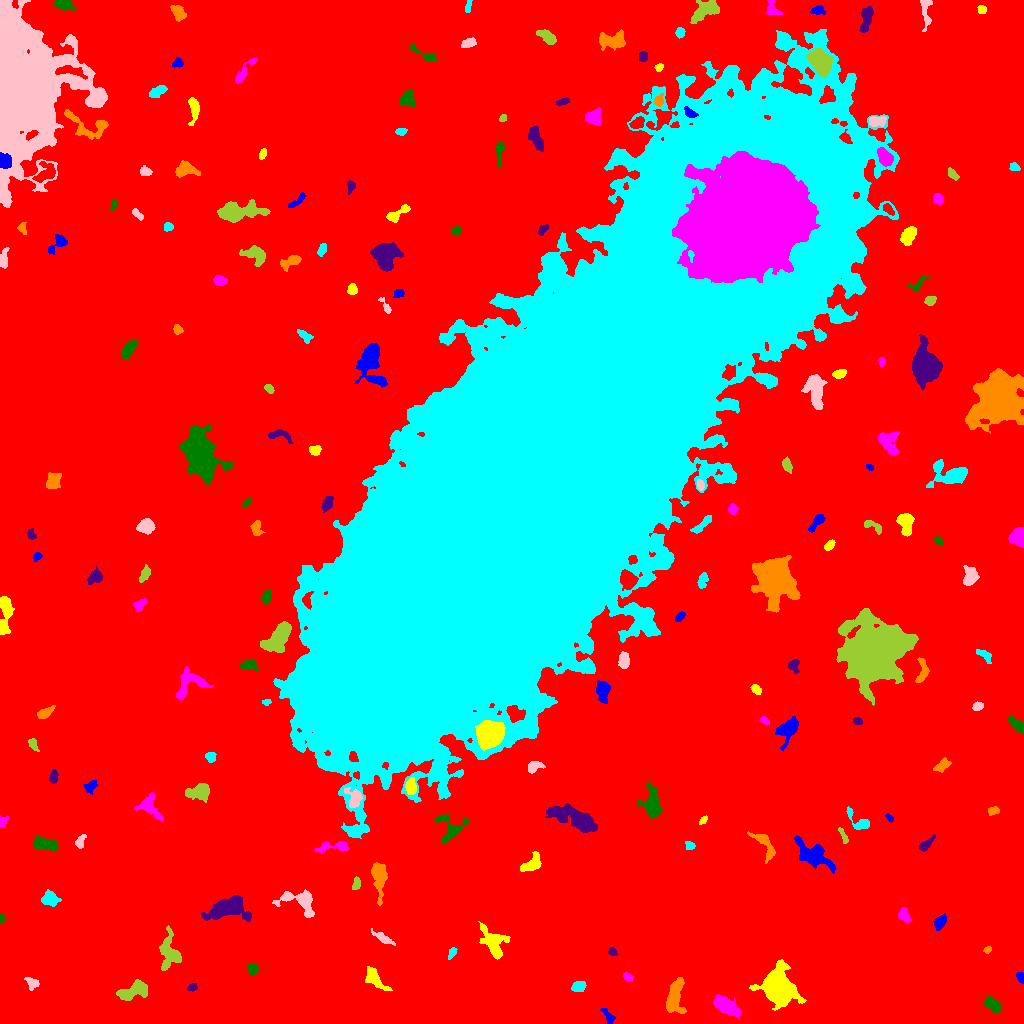

The data file committed next to this chart (first rows):
ID, X, Y, A, B, theta, total_flux, mu_max, mu_median, mu_mean, R_fwhm, R_e, R10, R90, x_start, x_end, y_start, y_end, area, greylevel
0, 488.7, 501.2, 313.6, 304.1, -0.7244, 2373557, 18.0, 2.0, 3.005, 86.02, 232.7, 88.27, 380.5, 0, 1023, 0, 1023, 789937, 3.005
1, 608.2, 7.335, 5.233, 2.038, -1.002, 278.0, 4.0, 2.5, 2.279, 5.14, 3.568, 1.382, 5.323, 600, 615, 0, 15, 122, 12.28
2, 778.3, 35.34, 7.977, 6.54, -0.9906, 22073, 71.0, 11.0, 18.88, 8.612, 8.253, 3.241, 14.42, 749, 806, 13, 64, 1169, 24.88
3, 725.1, 18.04, 6.838, 3.342, -0.5181, 2288, 14.0, 5.0, 5.792, 7.291, 5.997, 2.326, 9.441, 713, 740, 5, 29, 395, 12.79
4, 991, 18.83, 5.185, 2.82, -0.7076, 445.0, 6.0, 2.0, 2.16, 4.549, 4.184, 1.493, 6.979, 983, 1001, 10, 27, 206, 10.16
5, 192, 36.08, 2.344, 1.613, 0.4039, 160.0, 6.0, 2.0, 2.319, 3.038, 2.459, 0.7979, 3.909, 187, 197, 32, 40, 69, 10.32
6, 674.1, 24.87, 8.861, 3.823, 1.433, 2543, 17.0, 5.0, 5.516, 5.202, 6.232, 2.257, 10.25, 666, 686, 10, 46, 461, 12.52
7, 578.8, 37.01, 3.223, 2.471, 0.2867, 662.0, 11.0, 4.0, 4.695, 3.742, 3.613, 1.382, 5.754, 571, 586, 32, 42, 141, 12.7
8, 31.29, 40.85, 3.709, 2.66, -0.763, 199.0, 3.0, 1.0, 1.543, 4.297, 3.613, 1.382, 5.754, 24, 39, 33, 46, 129, 9.543
9, 133.9, 32.79, 8.279, 3.6, 0.3301, 2031, 12.0, 5.0, 5.155, 7.313, 6.283, 2.394, 9.723, 116, 147, 23, 44, 394, 12.15
10, 495.4, 45.01, 10.22, 4.933, -0.04505, 5358, 17.0, 7.0, 7.39, 9.08, 7.979, 3.241, 12.85, 474, 514, 34, 60, 725, 14.39
11, 1021, 45.8, 2.716, 1.576, -1.079, 216.0, 8.0, 3.0, 2.88, 2.706, 2.459, 0.7979, 3.989, 1016, 1023, 40, 51, 75, 10.88
12, 373.6, 46.09, 7.127, 3.122, -0.8664, 918.0, 8.0, 3.0, 3.232, 5.917, 4.918, 1.871, 8.019, 365, 392, 33, 57, 284, 11.23
13, 627.7, 46.25, 2.388, 1.693, -0.5171, 182.0, 5.0, 2.0, 2.459, 3.241, 2.523, 0.9772, 3.949, 623, 633, 43, 51, 74, 10.46
14, 252.1, 54.7, 2.778, 2.322, -0.9973, 234.0, 5.0, 2.0, 2.035, 3.478, 3.09, 1.128, 5.015, 247, 258, 48, 60, 115, 10.03
15, 612.1, 72.0, 1.996, 1.722, -0.858, 208.0, 9.0, 3.0, 3.059, 2.257, 2.326, 0.7979, 3.742, 608, 617, 68, 76, 68, 11.06
16, 988, 73.53, 2.013, 1.567, 0.8386, 110.0, 4.0, 2.0, 2.115, 3.29, 2.257, 0.7979, 3.385, 983, 991, 70, 77, 52, 10.12
17, 452, 70.64, 3.092, 1.67, 1.06, 168.0, 5.0, 2.0, 2.049, 2.821, 2.706, 0.9772, 4.406, 448, 457, 64, 76, 82, 10.05
18, 382.8, 85.6, 5.385, 1.732, -0.5284, 368.0, 7.0, 2.0, 2.3, 3.478, 3.478, 1.262, 6.103, 371, 395, 78, 95, 160, 10.3
19, 171, 68.41, 8.228, 5.22, -1.42, 1535, 15.0, 2.0, 3.252, 3.868, 5.499, 1.871, 9.853, 159, 181, 53, 98, 472, 11.25
20, 1002, 91.95, 3.885, 3.101, -0.5846, 892.0, 11.0, 4.0, 5.126, 4.652, 3.949, 1.596, 6.358, 992, 1009, 83, 99, 174, 12.13
21, 940.1, 101.2, 3.813, 2.107, 1.018, 397.0, 6.0, 3.0, 2.595, 4.983, 3.613, 1.382, 5.614, 934, 946, 93, 110, 153, 10.59
22, 493.2, 80.11, 9.101, 4.896, -1.018, 2116, 11.0, 4.0, 4.327, 5.944, 6.794, 2.523, 10.93, 478, 510, 64, 102, 489, 11.33
23, 903.8, 108.5, 3.709, 2.392, -1.109, 426.0, 7.0, 3.0, 3.021, 4.334, 3.742, 1.382, 5.726, 898, 911, 101, 116, 141, 13.02
24, 1.379, 105.2, 2.119, 1.182, 1.482, 140.0, 6.0, 3.0, 3.256, 2.821, 1.954, 0.7979, 3.09, 0, 4, 101, 110, 43, 11.26
25, 227.3, 115.8, 9.35, 4.722, 0.2698, 3219, 12.0, 4.0, 4.527, 9.541, 7.464, 3.038, 11.77, 201, 251, 102, 128, 711, 12.53
26, 378.5, 147.3, 9.268, 3.093, -1.511, 839.0, 7.0, 2.0, 2.087, 4.918, 5.412, 2.034, 9.219, 371, 387, 118, 161, 402, 11.09
27, 50.01, 124.6, 3.886, 3.44, -0.25, 867.0, 9.0, 4.0, 3.977, 5.323, 4.549, 1.784, 7.203, 41, 61, 117, 134, 218, 10.98
28, 300.2, 122.1, 10.04, 5.415, -0.4169, 1888, 11.0, 4.0, 4.104, 6.077, 6.308, 2.394, 10.33, 272, 314, 106, 134, 460, 12.1
29, 356.1, 139.2, 2.85, 1.706, 1.202, 238.0, 6.0, 2.0, 2.532, 3.613, 2.764, 0.9772, 4.442, 352, 360, 134, 147, 94, 11.53
30, 236.1, 158.3, 4.382, 2.524, 1.499, 685.0, 8.0, 3.0, 3.663, 5.441, 4.222, 1.693, 6.604, 230, 244, 149, 167, 187, 11.66
31, 812.9, 168.5, 11.57, 4.857, -0.5784, 2501, 9.0, 4.0, 4.127, 9.219, 8.156, 3.192, 12.19, 794, 836, 150, 188, 606, 11.13
32, 531.6, 159.7, 6.084, 3.065, 0.6122, 753.0, 10.0, 3.0, 3.036, 4.146, 4.853, 1.784, 7.527, 520, 541, 152, 172, 248, 11.04
33, 333.6, 176.8, 9.745, 2.384, 0.1002, 639.0, 7.0, 2.0, 2.731, 4.652, 4.514, 1.693, 7.247, 314, 349, 170, 182, 234, 12.73
34, 46.57, 179.1, 6.447, 2.483, -0.2635, 897.0, 10.0, 3.0, 3.322, 4.72, 4.687, 1.693, 7.632, 34, 58, 172, 188, 270, 11.32
35, 926, 179.3, 4.971, 1.946, 0.7576, 390.0, 6.0, 3.0, 2.868, 4.983, 3.742, 1.493, 5.809, 919, 935, 172, 189, 136, 10.87
36, 765, 179, 8.938, 3.193, -1.025, 768.0, 7.0, 2.0, 2.704, 5.412, 4.754, 1.784, 7.695, 747, 775, 160, 192, 284, 10.7
37, 690, 177.7, 2.109, 1.867, -0.05598, 193.0, 6.0, 2.0, 2.474, 3.09, 2.394, 0.9772, 3.989, 685, 695, 174, 182, 78, 10.47
38, 80.33, 181.8, 3.673, 2.017, 1.115, 312.0, 6.0, 3.0, 2.836, 4.514, 3.338, 1.262, 5.14, 75, 86, 175, 189, 110, 10.84
39, 843, 188.2, 4.693, 1.235, -1.083, 202.0, 6.0, 2.0, 2.244, 3.568, 2.877, 0.9772, 4.334, 838, 848, 180, 196, 90, 11.24
40, 103.6, 181.5, 9.341, 2.408, 0.9126, 350.0, 4.0, 2.0, 1.628, 6.283, 4.754, 1.784, 7.092, 93, 114, 170, 196, 215, 9.628
41, 889.6, 205.5, 2.297, 1.363, -0.8011, 143.0, 5.0, 2.5, 2.648, 2.932, 2.257, 0.7979, 3.478, 885, 893, 201, 210, 54, 10.65
42, 703.3, 203.8, 2.562, 1.392, 0.8658, 164.0, 6.0, 2.5, 2.733, 3.09, 2.326, 0.7979, 3.7, 699, 707, 199, 208, 60, 10.73
43, 2.834, 201.5, 2.559, 1.708, 1.137, 169.0, 6.0, 2.0, 2.224, 3.09, 2.523, 0.7979, 3.989, 0, 8, 197, 208, 76, 10.22
44, 450.7, 192.8, 7.84, 6.111, 0.817, 778.0, 7.0, 2.0, 2.155, 4.82, 5.262, 1.954, 8.974, 434, 469, 180, 209, 361, 10.16
45, 574.5, 204.8, 13.65, 4.277, -0.3747, 3930, 14.0, 5.0, 5.019, 8.234, 8.831, 3.29, 13.67, 545, 597, 191, 220, 783, 12.02
46, 993.3, 212.7, 3.006, 2.064, 0.206, 298.0, 6.0, 3.0, 3.348, 4.583, 3.192, 1.262, 4.72, 988, 999, 208, 217, 89, 10.35
47, 859.3, 202.3, 8.276, 2.895, -0.7092, 538.0, 8.0, 2.0, 2.55, 4.687, 3.989, 1.493, 6.308, 846, 869, 194, 217, 211, 11.55
48, 354.5, 225.2, 4.79, 3.799, -1.511, 734.0, 7.0, 3.0, 3.233, 5.557, 4.583, 1.784, 7.225, 344, 362, 216, 236, 227, 16.23
49, 199.0, 231.9, 5.626, 3.632, 0.1975, 1318, 10.0, 4.0, 4.068, 6.58, 5.47, 2.185, 8.425, 185, 209, 221, 240, 324, 12.07
50, 716.3, 231.3, 3.623, 2.595, -0.03065, 679.0, 10.0, 4.0, 4.09, 4.297, 3.827, 1.493, 6.18, 708, 725, 225, 237, 166, 12.09
51, 89.96, 237, 3.6, 2.37, 0.5569, 251.0, 4.0, 2.0, 1.976, 5.109, 3.568, 1.493, 5.293, 83, 97, 229, 243, 127, 9.976
52, 411.3, 236.8, 2.965, 2.044, -1.324, 481.0, 13.0, 2.0, 2.951, 2.706, 2.877, 0.9772, 5.046, 405, 416, 229, 246, 163, 15.95
53, 148.7, 217.3, 6.721, 4.839, -0.8217, 490.0, 4.0, 1.0, 1.551, 6.864, 5.352, 2.111, 8.519, 134, 163, 202, 231, 316, 9.551
54, 652, 219.5, 7.803, 4.189, -1.495, 2160, 11.0, 5.0, 4.943, 7.378, 6.333, 2.523, 10.01, 637, 662, 205, 241, 437, 11.94
55, 53.41, 246.8, 3.476, 1.874, 1.418, 305.0, 5.0, 3.0, 2.798, 4.442, 3.29, 1.382, 5.046, 49, 58, 240, 255, 109, 10.8
56, 942.1, 258.2, 4.764, 2.454, 0.5775, 310.0, 5.0, 2.0, 2.026, 4.297, 3.827, 1.493, 5.917, 933, 951, 251, 266, 153, 10.03
57, 210.3, 266.8, 2.472, 2.275, -0.5252, 399.0, 8.0, 4.0, 3.99, 4.146, 3.038, 1.262, 4.687, 205, 216, 261, 271, 100, 11.99
58, 533.7, 257, 3.793, 2.388, 0.3811, 305.0, 5.0, 2.0, 2.061, 4.107, 3.613, 1.382, 5.726, 528, 545, 250, 262, 148, 10.06
59, 32.75, 279.4, 3.051, 1.849, -1.05, 261.0, 6.0, 2.0, 2.663, 3.785, 2.877, 1.128, 4.687, 28, 39, 272, 285, 98, 12.66
... 140 more rows
